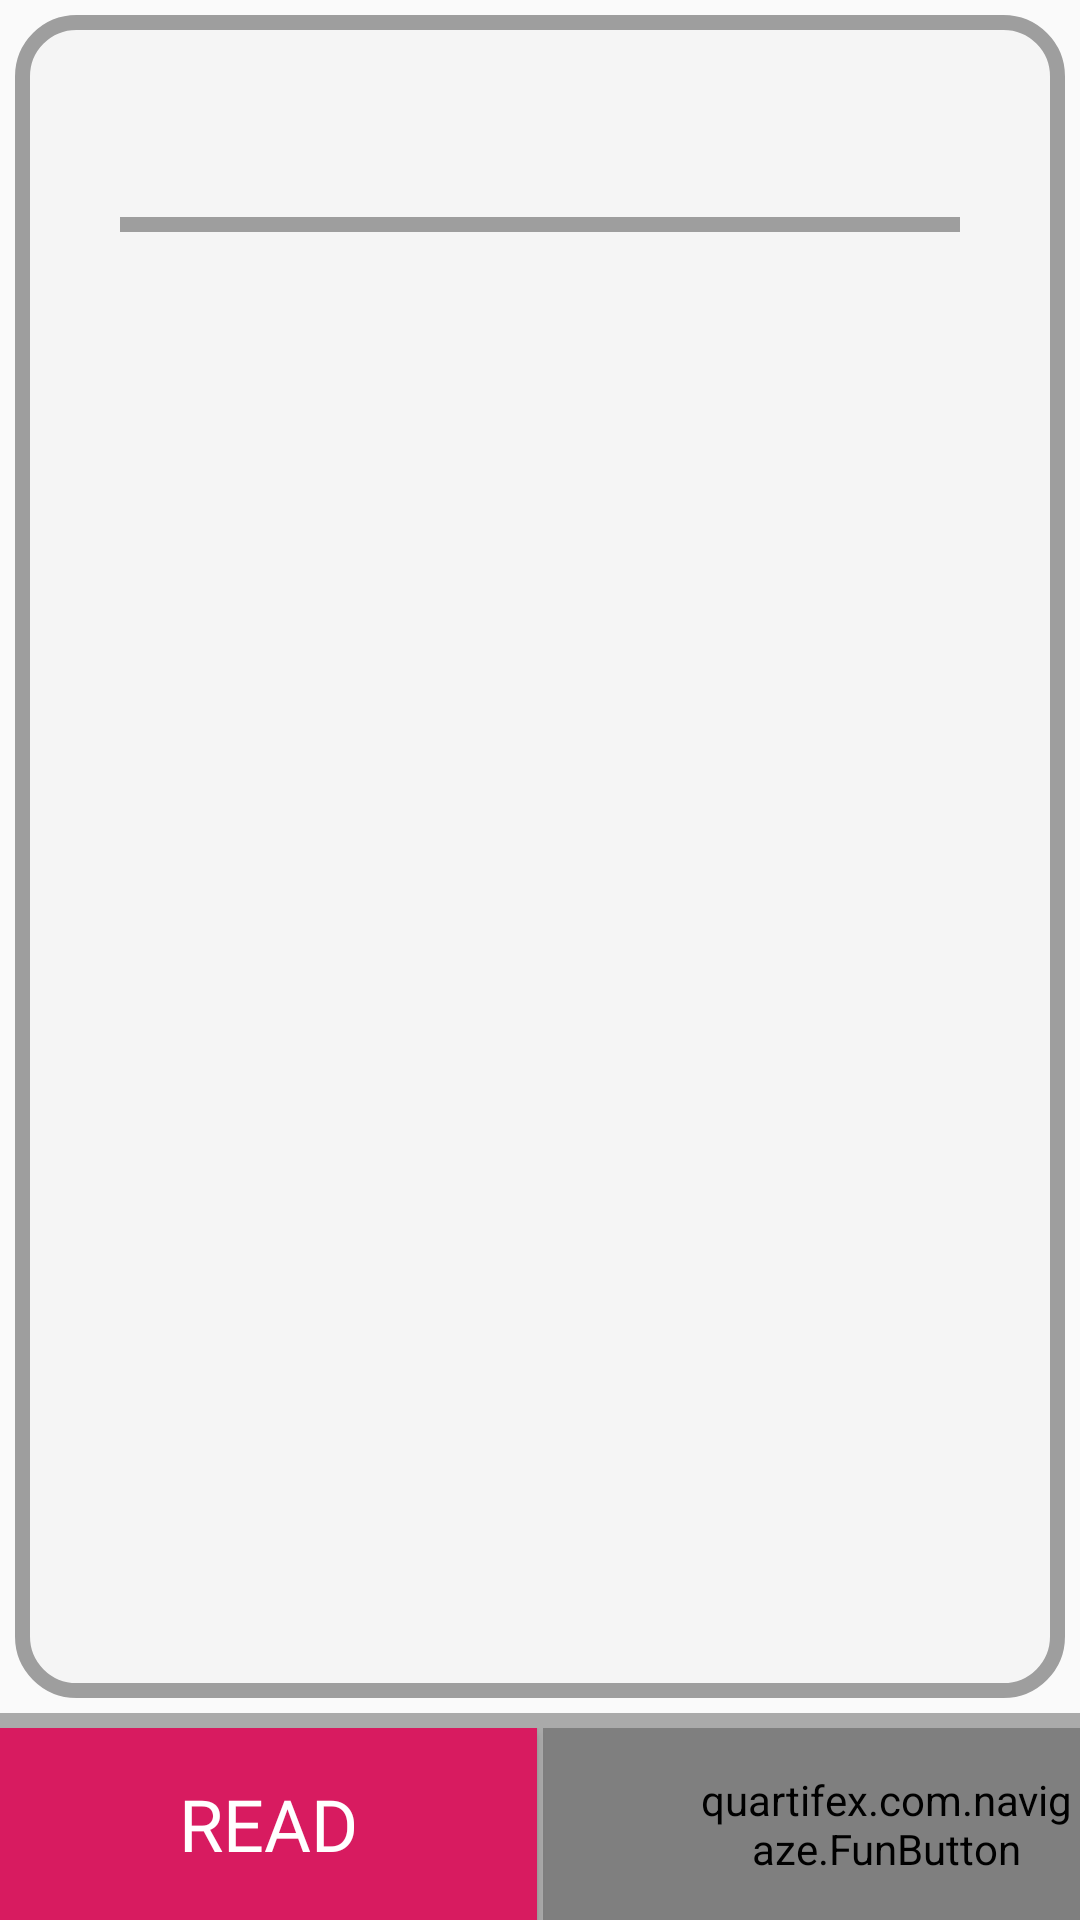

This screen was rendered from an Android layout file. Write that file and the resources it references.
<!-- AndroidManifest.xml: application theme AppTheme -->
<!-- res/layout/fragment_news.xml -->
<?xml version="1.0" encoding="utf-8"?>
<RelativeLayout
    xmlns:android="http://schemas.android.com/apk/res/android"
    xmlns:tools="http://schemas.android.com/tools"
    android:layout_width="match_parent"
    android:layout_height="match_parent"
    xmlns:custom="http://schemas.android.com/apk/res-auto"
    android:id="@+id/ll_news_fragment_container"
    android:divider="?android:attr/listDivider"
    android:orientation="vertical"
    android:showDividers="middle"
    tools:context=".HomeFragment">





    <LinearLayout
        android:background="@drawable/news_bg_shape"
        android:layout_width="match_parent"
        android:layout_above="@id/control_content_divider"
        android:layout_height="match_parent"
        android:layout_marginStart="5dp"
        android:layout_marginEnd="5dp"
        android:layout_marginTop="5dp"
        android:layout_marginBottom="5dp"
        android:orientation="vertical">

        <TextView
            android:layout_width="match_parent"
            android:layout_height="wrap_content"
            android:id="@+id/news_item_title"
            android:fontFamily="@font/ps_bold_italic"
            android:textSize="24sp"
            />

        <View
            android:layout_width="match_parent"
            android:layout_height="5dp"
            android:background="#9e9e9e"
            android:layout_marginTop="5dp"
            android:layout_marginStart="5dp"
            android:layout_marginEnd="5dp"/>


        <TextView
            android:layout_marginTop="10dp"
            android:layout_width="match_parent"
            android:layout_height="wrap_content"
            android:id="@+id/news_item_content"
            android:fontFamily="@font/ps_reg"
            android:textSize="16sp"/>

    </LinearLayout>


    <View
        android:id="@+id/control_content_divider"
        android:layout_width="match_parent"
        android:layout_height="5dp"
        android:background="@android:color/darker_gray"
        android:layout_above="@id/ll_news_control_container"/>

    <LinearLayout
        android:layout_alignParentBottom="true"
        android:layout_width="match_parent"
        android:layout_height="wrap_content"
        android:orientation="horizontal"
        android:id="@+id/ll_news_control_container">


        <Button
            android:id="@+id/button_idle_news"
            android:layout_width="0dp"
            android:layout_height="?android:attr/listPreferredItemHeight"
            android:background="@color/colorAccent"
            android:text="Read"
            android:textColor="@android:color/white"
            android:fontFamily="@font/ps_bld"
            android:layout_gravity="center"
            android:layout_weight="1"
            android:textSize="24sp" />


        <View
            android:layout_width="2dp"
            android:layout_height="?android:attr/listPreferredItemHeight"
            android:background="@android:color/darker_gray"/>


        <quartifex.com.navigaze.FunButton
            android:id="@+id/button_right_news"
            android:layout_width="0dp"
            android:layout_height="?android:attr/listPreferredItemHeight"
            android:background="?android:selectableItemBackground"
            android:gravity="center"
            android:paddingStart="50dp"
            android:layout_weight="1"
            android:layout_gravity="center"
            custom:buttonText="Next" />


    </LinearLayout>





</RelativeLayout>
<!-- resources referenced by this layout -->
<resources>
  <color name="colorAccent">#D81B60</color>
  <!-- drawable news_bg_shape (drawable-v24) -->
  <shape
      xmlns:android="http://schemas.android.com/apk/res/android"
      android:shape="rectangle"   >
  
      <solid
          android:color="#f5f5f5" >
      </solid>
  
      <stroke
          android:width="5dp"
          android:color="#9e9e9e" >
      </stroke>
  
      <padding
          android:left="30dp"
          android:top="30dp"
          android:right="30dp"
          android:bottom="30dp"    >
      </padding>
  
      <corners
          android:radius="18dp"   >
      </corners>
  
  </shape>
  <style name="AppTheme" parent="Theme.AppCompat.Light.DarkActionBar">
          <item name="colorPrimary">@color/colorPrimary</item>
          <item name="colorPrimaryDark">@color/colorPrimaryDark</item>
          <item name="colorAccent">@color/colorAccent</item>
      </style>
  <color name="colorPrimary">#008577</color>
  <color name="colorPrimaryDark">#00574B</color>
</resources>
